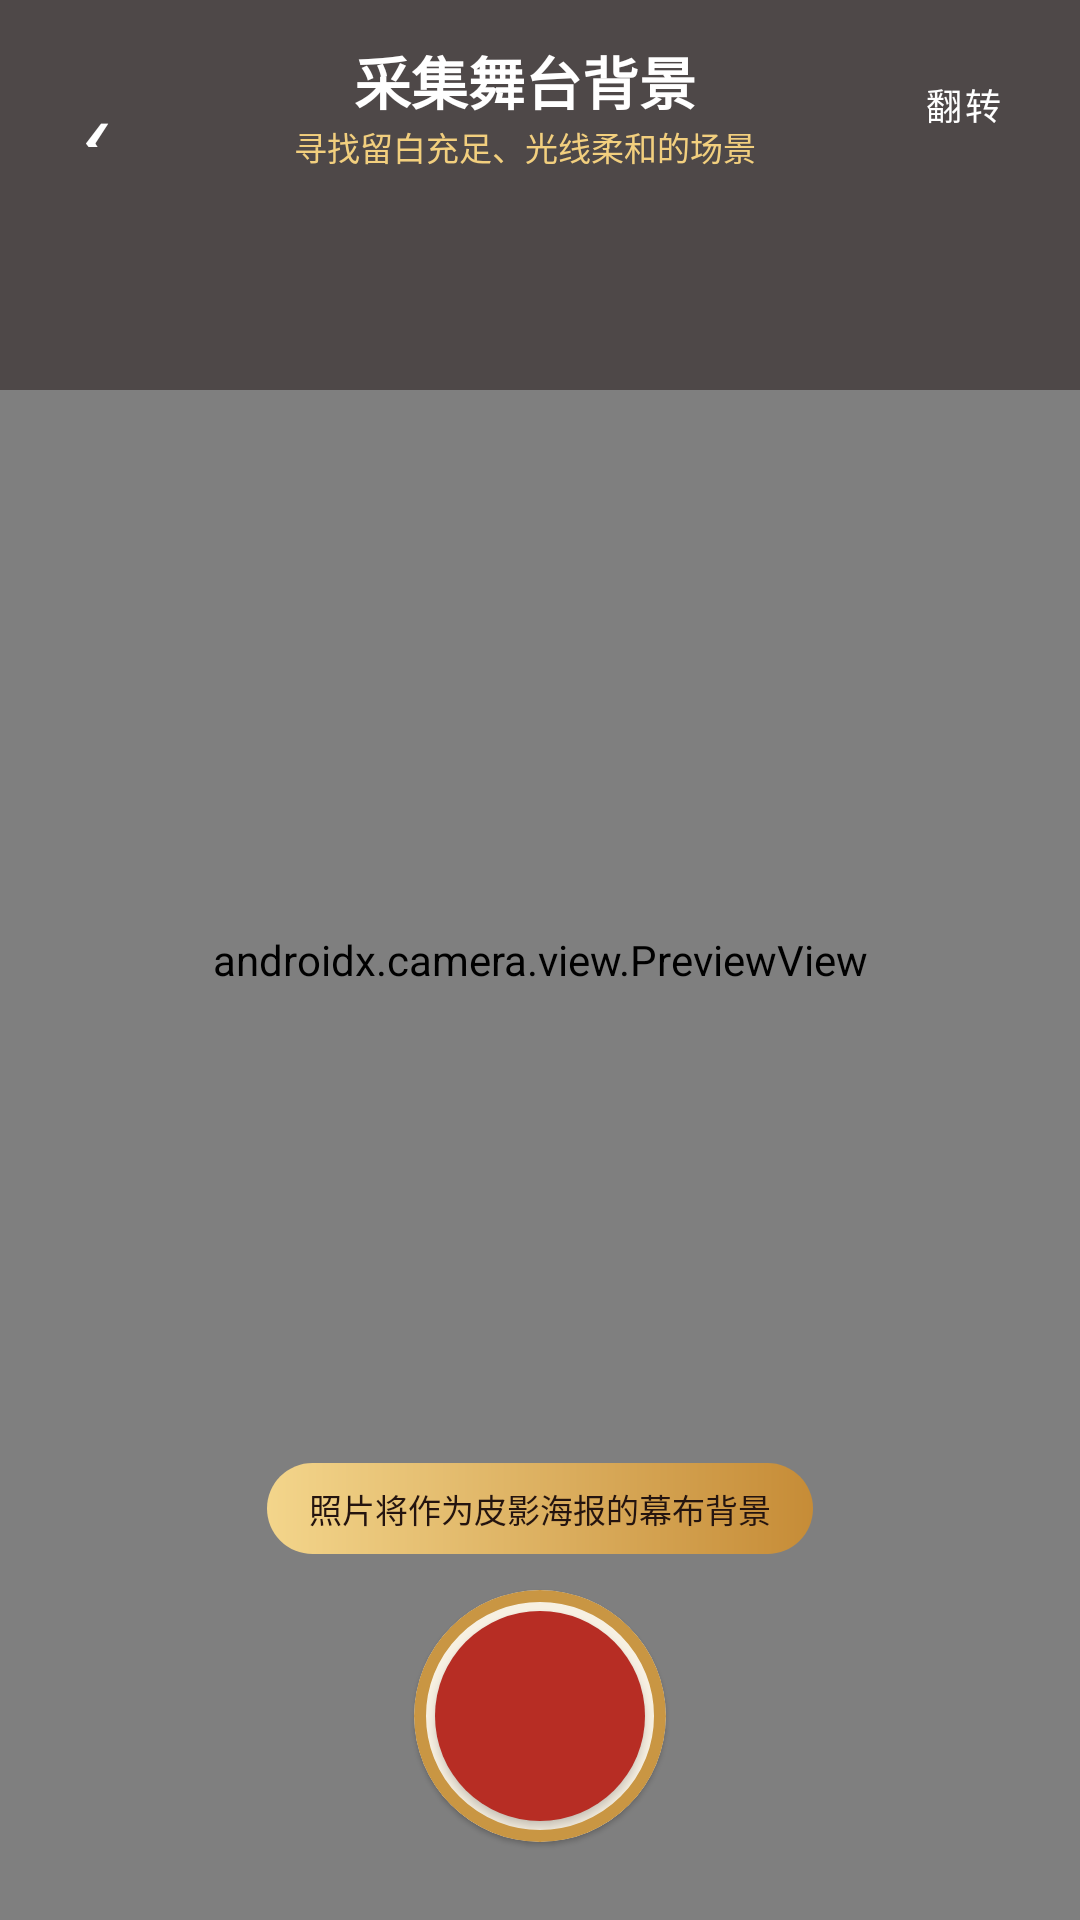

Write the Android layout XML for this screen, with the resource values it uses.
<!-- AndroidManifest.xml: application theme Theme.FeiyiKaifa -->
<!-- res/layout/activity_camera.xml -->
<?xml version="1.0" encoding="utf-8"?>
<FrameLayout xmlns:android="http://schemas.android.com/apk/res/android" xmlns:app="http://schemas.android.com/apk/res-auto" android:id="@+id/root" android:layout_width="match_parent" android:layout_height="match_parent" android:background="@color/stage_dark">
    <androidx.camera.view.PreviewView android:id="@+id/previewView" android:layout_width="match_parent" android:layout_height="match_parent" app:scaleType="fillCenter" />
    <View android:layout_width="match_parent" android:layout_height="130dp" android:layout_gravity="top" android:background="#76160A09" />
    <LinearLayout android:layout_width="match_parent" android:layout_height="70dp" android:layout_gravity="top" android:gravity="center_vertical" android:orientation="horizontal" android:paddingStart="8dp" android:paddingEnd="12dp">
        <com.google.android.material.button.MaterialButton android:id="@+id/buttonBack" style="@style/Widget.MaterialComponents.Button.TextButton" android:layout_width="48dp" android:layout_height="48dp" android:minWidth="0dp" android:text="‹" android:textColor="@color/white" android:textSize="34sp" />
        <LinearLayout android:layout_width="0dp" android:layout_height="wrap_content" android:layout_weight="1" android:gravity="center" android:orientation="vertical">
            <TextView android:layout_width="wrap_content" android:layout_height="wrap_content" android:text="采集舞台背景" android:textColor="@color/white" android:textSize="19sp" android:textStyle="bold" />
            <TextView android:layout_width="wrap_content" android:layout_height="wrap_content" android:text="寻找留白充足、光线柔和的场景" android:textColor="@color/gold_light" android:textSize="11sp" />
        </LinearLayout>
        <com.google.android.material.button.MaterialButton android:id="@+id/buttonFlip" style="@style/Widget.MaterialComponents.Button.TextButton" android:layout_width="54dp" android:layout_height="48dp" android:minWidth="0dp" android:text="翻转" android:textColor="@color/white" android:textSize="12sp" />
    </LinearLayout>
    <TextView android:layout_width="wrap_content" android:layout_height="wrap_content" android:layout_gravity="center_horizontal|bottom" android:layout_marginBottom="122dp" android:background="@drawable/bg_gold_pill" android:text="照片将作为皮影海报的幕布背景" android:textColor="@color/ink" android:textSize="11sp" />
    <com.google.android.material.card.MaterialCardView android:layout_width="84dp" android:layout_height="84dp" android:layout_gravity="center_horizontal|bottom" android:layout_marginBottom="26dp" app:cardBackgroundColor="#EFFFF8E9" app:cardCornerRadius="42dp" app:strokeColor="@color/gold" app:strokeWidth="4dp">
        <com.google.android.material.button.MaterialButton android:id="@+id/buttonCapture" android:layout_width="match_parent" android:layout_height="match_parent" android:insetLeft="7dp" android:insetTop="7dp" android:insetRight="7dp" android:insetBottom="7dp" android:text="" app:backgroundTint="@color/accent_red" app:cornerRadius="36dp" />
    </com.google.android.material.card.MaterialCardView>
</FrameLayout>
<!-- resources referenced by this layout -->
<resources>
  <color name="accent_red">#B72D24</color>
  <color name="gold">#C99643</color>
  <color name="gold_light">#F2CF7E</color>
  <color name="ink">#24140F</color>
  <color name="stage_dark">#160B0A</color>
  <color name="white">#FFFFFF</color>
  <!-- drawable bg_gold_pill (drawable) -->
  <?xml version="1.0" encoding="utf-8"?>
  <shape xmlns:android="http://schemas.android.com/apk/res/android" android:shape="rectangle">
      <gradient android:angle="0" android:startColor="#F3D58B" android:endColor="#C68C37" />
      <corners android:radius="999dp" />
      <padding android:left="14dp" android:top="7dp" android:right="14dp" android:bottom="7dp" />
  </shape>
  <style name="Theme.FeiyiKaifa" parent="Theme.MaterialComponents.DayNight.NoActionBar">
          <item name="colorPrimary">@color/accent_red</item>
          <item name="colorPrimaryVariant">@color/accent_red_dark</item>
          <item name="colorOnPrimary">@color/white</item>
          <item name="colorSecondary">@color/ink</item>
          <item name="android:fontFamily">sans-serif</item>
          <item name="fontFamily">sans-serif</item>
          <item name="android:windowLightStatusBar">true</item>
          <item name="android:statusBarColor">@color/paper</item>
          <item name="android:navigationBarColor">@color/paper</item>
          <item name="android:windowBackground">@color/paper</item>
          <item name="shapeAppearanceSmallComponent">@style/ShapeAppearance.Feiyi.Small</item>
          <item name="shapeAppearanceMediumComponent">@style/ShapeAppearance.Feiyi.Medium</item>
          <item name="shapeAppearanceLargeComponent">@style/ShapeAppearance.Feiyi.Large</item>
      </style>
  <color name="accent_red_dark">#751712</color>
  <color name="paper">#FFF8E9</color>
  <style name="ShapeAppearance.Feiyi.Small" parent="ShapeAppearance.MaterialComponents.SmallComponent">
          <item name="cornerSize">10dp</item>
      </style>
  <style name="ShapeAppearance.Feiyi.Medium" parent="ShapeAppearance.MaterialComponents.MediumComponent">
          <item name="cornerSize">18dp</item>
      </style>
  <style name="ShapeAppearance.Feiyi.Large" parent="ShapeAppearance.MaterialComponents.LargeComponent">
          <item name="cornerSize">28dp</item>
      </style>
</resources>
